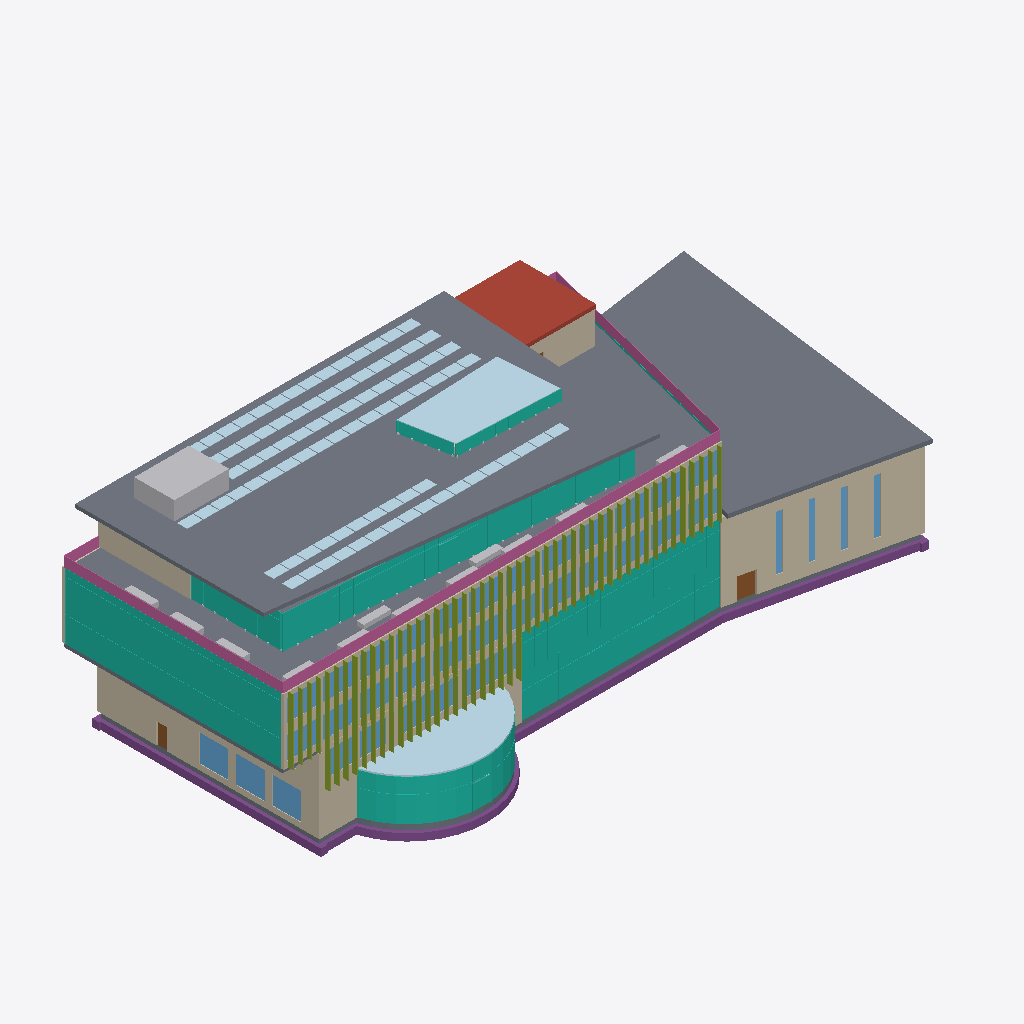
Isometric view of an IFC building model (IFC-SPF (STEP), schema IFC4, length unit metre), seen from the south-west, elements coloured by IFC class (only those large enough to see are counted): 118 members (olive), 89 plates (pale blue), 37 windows (light blue), 14 walls (beige), 14 other elements (light grey), 11 curtain walls (teal), 7 slabs (grey), 5 railings (pink), 2 doors (brown), 1 footing (purple), 1 roof (red-brown).
Extent 70.9 m × 33.2 m × 23.1 m (x, y, z). Storeys (6): Level 0 at 0.00 m; Level 1 at 4.50 m; Level 2 at 8.50 m; Level 3 at 12.10 m; Level 4 at 15.70 m; Roof at 19.30 m. Elements (5272): 1318 IfcDiscreteAccessory, 941 IfcFurnishingElement, 620 IfcPipeSegment, 421 IfcDuctSegment, 278 IfcPipeFitting, 254 IfcLightFixture, 216 IfcFireSuppressionTerminal, 214 IfcDuctFitting, 150 IfcAirTerminal, 146 IfcWall, 118 IfcMember, 98 IfcDoor.

HEADER;
FILE_DESCRIPTION(('ViewDefinition [DesignTransferView]'),'2;1');
FILE_NAME('model.ifc','2026-01-01T00:00:00',(''),(''),'BuildingML','BuildingML Compiler','');
FILE_SCHEMA(('IFC4'));
ENDSEC;
DATA;
#12=IFCPROJECT('0aZA0Y501e87_NTvoP3cSS',$,'BuildingML Project',$,$,$,$,(#10),#5);
#14=IFCSITE('1hid9nYAc31H$SaqA1FqZj',$,'Campus Nord',$,$,#13,$,$,.ELEMENT.,$,$,$,$,$);
#16=IFCBUILDING('2EDERKdtknsYybElOkk1KP',$,'Forum Nord',$,$,#15,$,$,.ELEMENT.,$,$,$);
#18=IFCBUILDINGSTOREY('1O1KjgT2Ds6Bolonng7wDo',$,'Level 0',$,$,#17,$,$,.ELEMENT.,0.0);
#11936=IFCBUILDINGSTOREY('2zlll_Jv_eHUltjxf_kqLI',$,'Level 1',$,$,#11935,$,$,.ELEMENT.,4.5);
#22214=IFCBUILDINGSTOREY('0t7yIuPT$iMGSHNxHC1Goj',$,'Level 2',$,$,#22213,$,$,.ELEMENT.,8.5);
#37586=IFCBUILDINGSTOREY('0n$8okDa12QpLUTokG2V0Z',$,'Level 3',$,$,#37585,$,$,.ELEMENT.,12.1);
#49496=IFCBUILDINGSTOREY('377MX1lveIf8kmwZt_v47x',$,'Level 4',$,$,#49495,$,$,.ELEMENT.,15.7);
#59150=IFCBUILDINGSTOREY('2PE_$HorRopluaiN8z4TyO',$,'Roof',$,$,#59149,$,$,.ELEMENT.,19.3);
#59223=IFCSLAB('25F9nx$suo865wWnPHL$BD',$,'RF-PAVILION',$,$,#59210,#59222,'RF-PAVILION',$);
#33797=IFCSLAB('2$Hou0yu6If89ASW0vkx_$',$,'RF-AUD',$,$,#33785,#33796,'RF-AUD',$);
#53401=IFCSLAB('3mJukONZk8CBObUc7jkgZm',$,'SL-L4-TERRACE',$,$,#53390,#53400,'SL-L4-TERRACE',$);
#8369=IFCWALL('0cQP2zDkaBPQ5op8kPKqq3',$,'W-AUD-S',$,$,#8362,#8368,'W-AUD-S',$);
#53409=IFCCURTAINWALL('0_4k20$Hupj7aa1aLRuury',$,'CW-L4-S',$,$,#53408,$,'CW-L4-S',$);
#6082=IFCFOOTING('1B0zJYOwA7XmDK5ZrLQSa5',$,'FT-01',$,$,#5963,#6081,'FT-01',.STRIP_FOOTING.);
#6917=IFCCURTAINWALL('1Ix1SF_aHORWG8Im7tinZE',$,'CW-L0-FOYER',$,$,#6916,$,'CW-L0-FOYER',$);
#44304=IFCCURTAINWALL('0O7392h6TOqRiEaii_V4C0',$,'CW-L3-W',$,$,#44303,$,'CW-L3-W',$);
#31002=IFCCURTAINWALL('2t_N9I5KH_sSHtgdQNPjIM',$,'CW-L2-W',$,$,#31001,$,'CW-L2-W',$);
#18271=IFCCURTAINWALL('2rsUiPd_xdqEaWaLIBsQBG',$,'CW-L1-S',$,$,#18270,$,'CW-L1-S',$);
#6412=IFCCURTAINWALL('0GYt$ZOt9YzqDrABjE4VqK',$,'CW-L0-MENSA',$,$,#6411,$,'CW-L0-MENSA',$);
#7416=IFCWALL('0jpH_vclDhvgho9dmAkDIb',$,'W-L0-W',$,$,#7408,#7415,'W-L0-W',$);
#59773=IFCPLATE('3T7EDIOK_hHZAFZgG1wWcy',$,'PL-RF-SKYLIGHT',$,$,#59765,#59772,'PL-RF-SKYLIGHT',$);
#17886=IFCPLATE('1UFHVomRPlc2vX1vyS9X2h',$,'PL-L1-GREEN-ROOF',$,$,#17876,#17885,'PL-L1-GREEN-ROOF',$);
#59282=IFCROOF('2FKLGvDtn07c3SRtoD8EY5',$,'RF-CORE-E',$,$,#59272,#59281,'RF-CORE-E',.FLAT_ROOF.);
#56267=IFCRAILING('16pt7VB_bxNUr_H9t5X1Os',$,'RL-L4-EDGE-S',$,$,#56261,#56266,'RL-L4-EDGE-S',$);
#43169=IFCWALL('3i05AfCauIQUy3_VxDziZR',$,'W-L3-S',$,$,#43164,#43168,'W-L3-S',$);
#6199=IFCSLAB('22Sv5v5awzWhat9T73ezOU',$,'SL-L0',$,$,#6193,#6198,'SL-L0',$);
#29442=IFCWALL('3Dwi$eMK97dibZrMzoX233',$,'W-L2-S',$,$,#29435,#29441,'W-L2-S',$);
#59171=IFCBUILDINGELEMENTPROXY('3eYnTAzBctJhFRV8XWbJD9',$,'PX-RF-AHU-CLEARANCE',$,$,#59161,#59170,'PX-RF-AHU-CLEARANCE',.PROVISIONFORSPACE.);
#56319=IFCRAILING('1uN$XiMVwgcp5df01iD5yx',$,'RL-L4-EDGE-W',$,$,#56313,#56318,'RL-L4-EDGE-W',$);
#55381=IFCCURTAINWALL('3ycBOftVFl_RXqJQa50pIk',$,'CW-L4-W',$,$,#55380,$,'CW-L4-W',$);
#55852=IFCWALL('2$cuyRQt0ssVh7rLC5HGa_',$,'W-L4-CW5',$,$,#55845,#55851,'W-L4-CW5',$);
#55865=IFCWALL('36k$X5PRZ3LnNfP2wecjQT',$,'W-L4-CE1',$,$,#55860,#55864,'W-L4-CE1',$);
#59158=IFCUNITARYEQUIPMENT('0fIxnkNs0gjxdTwEuU0Lcg',$,'AHU-RF',$,$,#59153,#59157,'AHU-RF',.AIRHANDLER.);
#56281=IFCRAILING('07BLJrbDU4iFU$UwTuaRy8',$,'RL-L4-EDGE-E',$,$,#56274,#56280,'RL-L4-EDGE-E',$);
#17894=IFCWALL('3xlpvjpw4y6gyotwRapcBy',$,'W-L1-S',$,$,#17887,#17893,'W-L1-S',$);
#6403=IFCWALL('0whrcI35RkE_KMFDIy5Vs0',$,'W-L0-S1',$,$,#6393,#6402,'W-L0-S1',$);
#59288=IFCCURTAINWALL('2DThNMGpcoC0lE2azgDMkC',$,'CW-RF-LANTERN-1',$,$,#59287,$,'CW-RF-LANTERN-1',$);
#33537=IFCSLAB('3FV1BZdFOYFzO9zdsrV$PO',$,'SL-L2',$,$,#33510,#33536,'SL-L2',$);
#6383=IFCSLAB('2HmvLonf7$7U5PRopsyIRb',$,'SL-L0-AUD',$,$,#6377,#6382,'SL-L0-AUD',$);
#7474=IFCWINDOW('3pk9wLF$FYLPgJYWvDtJdq',$,'WIN-L0-W2',$,$,#7467,#7473,'WIN-L0-W2',3.0,3.2,$,$,$);
#7453=IFCWINDOW('0MV3ngGukpixuuYsbLDc$R',$,'WIN-L0-W1',$,$,#7444,#7452,'WIN-L0-W1',3.0,3.2,$,$,$);
#7495=IFCWINDOW('02_vFDhA3K5ujomWBNPl9v',$,'WIN-L0-W3',$,$,#7488,#7494,'WIN-L0-W3',3.0,3.2,$,$,$);
#18772=IFCWALL('3d_ZeJvV$Jz1XUZA6szGv4',$,'W-L1-W',$,$,#18766,#18771,'W-L1-W',$);
#59681=IFCCURTAINWALL('26XQ7NfE5CVCU5Q_kooHxi',$,'CW-RF-LANTERN-4',$,$,#59680,$,'CW-RF-LANTERN-4',$);
#6908=IFCWALL('3hr7$AG4TEnTystr1xA2zq',$,'W-L0-S2',$,$,#6901,#6907,'W-L0-S2',$);
#8491=IFCWALL('1Aie4zSbMP96WM3pJsc6h$',$,'W-AUD-E',$,$,#8484,#8490,'W-AUD-E',$);
#8384=IFCDOOR('2k4nnrd3ECWwVZlIoj33eO',$,'D-AUD-EXIT-S',$,$,#8377,#8383,'D-AUD-EXIT-S',2.4,1.8,$,$,$);
#50478=IFCFURNISHINGELEMENT('1917JG5in5aQUa_1d2$PPD',$,'FU-L4-TERR-1_Seat',$,$,#50473,#50477,'FU-L4-TERR-1_Seat');
#50486=IFCFURNISHINGELEMENT('3$hCHAPtSwWAcenuD$Qqd9',$,'FU-L4-TERR-2_Seat',$,$,#50481,#50485,'FU-L4-TERR-2_Seat');
#8404=IFCWINDOW('1ppuevqBReAzefZcBy$KUG',$,'WIN-AUD-S1',$,$,#8397,#8403,'WIN-AUD-S1',6.0,0.6,$,$,$);
#8425=IFCWINDOW('2BeMQnRYiHMNV$AoDk1oO3',$,'WIN-AUD-S2',$,$,#8418,#8424,'WIN-AUD-S2',6.0,0.6,$,$,$);
#8467=IFCWINDOW('0lidUhkFgz3gKfOy8EDI0Q',$,'WIN-AUD-S4',$,$,#8460,#8466,'WIN-AUD-S4',6.0,0.6,$,$,$);
#8446=IFCWINDOW('1TCwh1dqEF48tEyBV6Y2Uj',$,'WIN-AUD-S3',$,$,#8439,#8445,'WIN-AUD-S3',6.0,0.6,$,$,$);
#56307=IFCRAILING('3sn9F37SZ7AzHUOmK14boW',$,'RL-L4-EDGE-N2',$,$,#56300,#56306,'RL-L4-EDGE-N2',$);
#29480=IFCWINDOW('0SCeNdFnIR84tnpJLYAb0q',$,'WIN-L2-S02',$,$,#29473,#29479,'WIN-L2-S02',2.4,3.4,$,$,$);
#29522=IFCWINDOW('2uyn7vgJNYrE932nAI5SMV',$,'WIN-L2-S04',$,$,#29515,#29521,'WIN-L2-S04',2.4,3.4,$,$,$);
#29606=IFCWINDOW('2HQLOH7EBxjUwQm0epGaie',$,'WIN-L2-S08',$,$,#29599,#29605,'WIN-L2-S08',2.4,3.4,$,$,$);
#29648=IFCWINDOW('0qECvPOgG7wvomouuH5hWP',$,'WIN-L2-S10',$,$,#29641,#29647,'WIN-L2-S10',2.4,3.4,$,$,$);
#29669=IFCWINDOW('1$RO2BOqhB6fn3f3YbOJ_t',$,'WIN-L2-S11',$,$,#29662,#29668,'WIN-L2-S11',2.4,3.4,$,$,$);
#43199=IFCWINDOW('2_VW9zqcZrXcCXnC_YsAy2',$,'WIN-L3-S02',$,$,#43194,#43198,'WIN-L3-S02',2.4,3.4,$,$,$);
#43233=IFCWINDOW('3nv$YmlGF59WfILsTx_3J2',$,'WIN-L3-S04',$,$,#43228,#43232,'WIN-L3-S04',2.4,3.4,$,$,$);
#43267=IFCWINDOW('3xchYquqG0rgE8tGzWeHj7',$,'WIN-L3-S06',$,$,#43262,#43266,'WIN-L3-S06',2.4,3.4,$,$,$);
#43301=IFCWINDOW('2Gh8YGbeG$aU3VU34$Cft$',$,'WIN-L3-S08',$,$,#43296,#43300,'WIN-L3-S08',2.4,3.4,$,$,$);
#43335=IFCWINDOW('1xe$NN2wXLqPIPStvLZEF3',$,'WIN-L3-S10',$,$,#43330,#43334,'WIN-L3-S10',2.4,3.4,$,$,$);
#43352=IFCWINDOW('1lH7CN_rcadtm8ZMG5P37R',$,'WIN-L3-S11',$,$,#43347,#43351,'WIN-L3-S11',2.4,3.4,$,$,$);
#29564=IFCWINDOW('1ClYdMGivnfq7Kg$q4qtAU',$,'WIN-L2-S06',$,$,#29557,#29563,'WIN-L2-S06',2.4,3.4,$,$,$);
#29459=IFCWINDOW('09fLJ2fNz8BemwB4vKGY6M',$,'WIN-L2-S01',$,$,#29450,#29458,'WIN-L2-S01',2.4,3.4,$,$,$);
#29690=IFCWINDOW('3MdE_xeU$Znd5ZrmLBWmEH',$,'WIN-L2-S12',$,$,#29683,#29689,'WIN-L2-S12',2.4,3.4,$,$,$);
#43369=IFCWINDOW('2tbyT20bJb7se2vcIZt9Uk',$,'WIN-L3-S12',$,$,#43364,#43368,'WIN-L3-S12',2.4,3.4,$,$,$);
#43182=IFCWINDOW('0Fk0FHKCAZUmsalCUnGkjZ',$,'WIN-L3-S01',$,$,#43177,#43181,'WIN-L3-S01',2.4,3.4,$,$,$);
#29501=IFCWINDOW('2baM1EDbZTLVk$VA$iZAIQ',$,'WIN-L2-S03',$,$,#29494,#29500,'WIN-L2-S03',2.4,3.4,$,$,$);
#29585=IFCWINDOW('3VvgYga6KhcV6w9NYbEfCT',$,'WIN-L2-S07',$,$,#29578,#29584,'WIN-L2-S07',2.4,3.4,$,$,$);
#29627=IFCWINDOW('0P8E2ud2updooByroNR6BH',$,'WIN-L2-S09',$,$,#29620,#29626,'WIN-L2-S09',2.4,3.4,$,$,$);
#43216=IFCWINDOW('16QtVN7k8fd$V_NsBjKJwC',$,'WIN-L3-S03',$,$,#43211,#43215,'WIN-L3-S03',2.4,3.4,$,$,$);
#43284=IFCWINDOW('2JKdfiejepPsY14_U6M2Z9',$,'WIN-L3-S07',$,$,#43279,#43283,'WIN-L3-S07',2.4,3.4,$,$,$);
#43318=IFCWINDOW('2gJiYhifx9jkljR0BmRgeb',$,'WIN-L3-S09',$,$,#43313,#43317,'WIN-L3-S09',2.4,3.4,$,$,$);
#43718=IFCCURTAINWALL('0MA9nhGASd6F6RMyCeHVho',$,'CW-L3-E',$,$,#43717,$,'CW-L3-E',$);
#17972=IFCWINDOW('2b0p49gsgfygCELnqVI7_J',$,'WIN-L1-S4',$,$,#17965,#17971,'WIN-L1-S4',2.6,2.6,$,$,$);
#17993=IFCWINDOW('12Doyr1XkGntxRGaH$i8po',$,'WIN-L1-S5',$,$,#17986,#17992,'WIN-L1-S5',2.6,2.6,$,$,$);
#17930=IFCWINDOW('11Mts9otz7cvaawJDmxpUE',$,'WIN-L1-S2',$,$,#17923,#17929,'WIN-L1-S2',2.6,2.9,$,$,$);
#56410=IFCBUILDINGELEMENTPROXY('3m60cRP6pLFL1fVdYYi9w5',$,'PX-L4-PLANTER-W1',$,$,#56400,#56409,'PX-L4-PLANTER-W1',$);
#56432=IFCBUILDINGELEMENTPROXY('2mtgYXcvgacjS4nFXRC5Lf',$,'PX-L4-PLANTER-W3',$,$,#56422,#56431,'PX-L4-PLANTER-W3',$);
#56421=IFCBUILDINGELEMENTPROXY('13O6EoAYHlbavzOXCiuT0v',$,'PX-L4-PLANTER-W2',$,$,#56411,#56420,'PX-L4-PLANTER-W2',$);
#29543=IFCWINDOW('3bnIVDhwYg9F15cvpomhaX',$,'WIN-L2-S05',$,$,#29536,#29542,'WIN-L2-S05',2.4,3.4,$,$,$);
#43250=IFCWINDOW('2P19LZoOhjQLwYuJQek_$A',$,'WIN-L3-S05',$,$,#43245,#43249,'WIN-L3-S05',2.4,3.4,$,$,$);
#18071=IFCMEMBER('34aHv_EmnuAC0Ics4kKd2x',$,'FIN-L1-S-04',$,$,#18061,#18070,'FIN-L1-S-04',$);
#18269=IFCMEMBER('3Cq6bCeiyzBGr2iLHwZnC3',$,'FIN-L1-S-22',$,$,#18259,#18268,'FIN-L1-S-22',$);
#18038=IFCMEMBER('3oApNAKtZPLaAzOP$AcGLK',$,'FIN-L1-S-01',$,$,#18028,#18037,'FIN-L1-S-01',$);
#18060=IFCMEMBER('3N022HQyXBDcF4Rtgf1t$G',$,'FIN-L1-S-03',$,$,#18050,#18059,'FIN-L1-S-03',$);
#18258=IFCMEMBER('2dC8HXwgUPK7kDRAZTFh3x',$,'FIN-L1-S-21',$,$,#18248,#18257,'FIN-L1-S-21',$);
#18049=IFCMEMBER('2ajG9lQa9zeGrkwZPbxAqY',$,'FIN-L1-S-02',$,$,#18039,#18048,'FIN-L1-S-02',$);
#18148=IFCMEMBER('1dBnqLal5KG$WmTyjxCtk$',$,'FIN-L1-S-11',$,$,#18138,#18147,'FIN-L1-S-11',$);
#18159=IFCMEMBER('3SRWUwY74tO71ysPoaMK3X',$,'FIN-L1-S-12',$,$,#18149,#18158,'FIN-L1-S-12',$);
#18236=IFCMEMBER('2BzM0Kytrjb7yKWK40vI2I',$,'FIN-L1-S-19',$,$,#18226,#18235,'FIN-L1-S-19',$);
#18137=IFCMEMBER('2LyvBIhRG_50UKs76XVhNt',$,'FIN-L1-S-10',$,$,#18127,#18136,'FIN-L1-S-10',$);
#18170=IFCMEMBER('1y3CLOwsr_KxRR0z4Bxxqp',$,'FIN-L1-S-13',$,$,#18160,#18169,'FIN-L1-S-13',$);
#18225=IFCMEMBER('1NmXVHJ_iULDCdKfxGZfhU',$,'FIN-L1-S-18',$,$,#18215,#18224,'FIN-L1-S-18',$);
#18247=IFCMEMBER('2y5y9TWk0wUZ4p1DLBs5JB',$,'FIN-L1-S-20',$,$,#18237,#18246,'FIN-L1-S-20',$);
#18126=IFCMEMBER('1n7UXthLfsuOnRVhv6F91Q',$,'FIN-L1-S-09',$,$,#18116,#18125,'FIN-L1-S-09',$);
#18014=IFCWINDOW('0TdesUsTw$3pzdh_MGYIwo',$,'WIN-L1-S6',$,$,#18007,#18013,'WIN-L1-S6',2.6,2.6,$,$,$);
#17951=IFCWINDOW('0oKpCZPyHjBB1uvCqdQKCf',$,'WIN-L1-S3',$,$,#17944,#17950,'WIN-L1-S3',2.6,2.6,$,$,$);
#17909=IFCWINDOW('0BsVDqGDD_jAW_jb_o0eb4',$,'WIN-L1-S1',$,$,#17902,#17908,'WIN-L1-S1',2.6,2.9,$,$,$);
#43506=IFCMEMBER('3mNN1m$zUTmRgvMtJefb0s',$,'FIN-L3-S-18',$,$,#43500,#43505,'FIN-L3-S-18',$);
#43499=IFCMEMBER('0tkwIxp5RMqIytwZmL1rOa',$,'FIN-L3-S-17',$,$,#43493,#43498,'FIN-L3-S-17',$);
#43695=IFCMEMBER('35YUyzIJWL9XbXwM1I4T8B',$,'FIN-L3-S-45',$,$,#43689,#43694,'FIN-L3-S-45',$);
#43688=IFCMEMBER('1$taMgo$PCkeeu2R8Nps5c',$,'FIN-L3-S-44',$,$,#43682,#43687,'FIN-L3-S-44',$);
#43436=IFCMEMBER('2_U9Ww7tbxzFNyhykC_QHI',$,'FIN-L3-S-08',$,$,#43430,#43435,'FIN-L3-S-08',$);
#43450=IFCMEMBER('2Y424OcM1zWgS2iHQXjoD8',$,'FIN-L3-S-10',$,$,#43444,#43449,'FIN-L3-S-10',$);
#43513=IFCMEMBER('04VgIEoL$$2kEOyI6kb88B',$,'FIN-L3-S-19',$,$,#43507,#43512,'FIN-L3-S-19',$);
#43562=IFCMEMBER('1DM_rLabkySezwbdh5v2bG',$,'FIN-L3-S-26',$,$,#43556,#43561,'FIN-L3-S-26',$);
#43569=IFCMEMBER('1zhiv8dbACRCqIP$2HezAo',$,'FIN-L3-S-27',$,$,#43563,#43568,'FIN-L3-S-27',$);
#43632=IFCMEMBER('30UAOBw4l36IbV3qWgZUKP',$,'FIN-L3-S-36',$,$,#43626,#43631,'FIN-L3-S-36',$);
#43387=IFCMEMBER('0fgY6YFW$SNg3anOL7fFDN',$,'FIN-L3-S-01',$,$,#43381,#43386,'FIN-L3-S-01',$);
#43443=IFCMEMBER('30Zw0iyKe3JrLLf1zuKVIV',$,'FIN-L3-S-09',$,$,#43437,#43442,'FIN-L3-S-09',$);
#43625=IFCMEMBER('09Z9qfcnAJWEtoF5q6LOmN',$,'FIN-L3-S-35',$,$,#43619,#43624,'FIN-L3-S-35',$);
#29714=IFCMEMBER('3ulbLMN40Hj_FNS5E5fkNb',$,'FIN-L2-S-01',$,$,#29704,#29713,'FIN-L2-S-01',$);
#29802=IFCMEMBER('3RDCmr4Z9jGbvnSIh3zJv9',$,'FIN-L2-S-09',$,$,#29792,#29801,'FIN-L2-S-09',$);
#29813=IFCMEMBER('3$p41yIAvg7$5mr0O$DZJ5',$,'FIN-L2-S-10',$,$,#29803,#29812,'FIN-L2-S-10',$);
#29890=IFCMEMBER('1BqOtw5IjZqUd9leszvzB7',$,'FIN-L2-S-17',$,$,#29880,#29889,'FIN-L2-S-17',$);
#30088=IFCMEMBER('3lIgUcJTqtYPgVYdEqI7dz',$,'FIN-L2-S-35',$,$,#30078,#30087,'FIN-L2-S-35',$);
#29791=IFCMEMBER('2rtgfz7xEjPMpMpfk2C7Rv',$,'FIN-L2-S-08',$,$,#29781,#29790,'FIN-L2-S-08',$);
#29912=IFCMEMBER('01ZkwRX4CwnhKMe1U9Zjhh',$,'FIN-L2-S-19',$,$,#29902,#29911,'FIN-L2-S-19',$);
#30000=IFCMEMBER('3DhB0apb2UGcIxcKFVFZ7K',$,'FIN-L2-S-27',$,$,#29990,#29999,'FIN-L2-S-27',$);
#29989=IFCMEMBER('3_L5zFM$Kdu$S8$jHDnqAs',$,'FIN-L2-S-26',$,$,#29979,#29988,'FIN-L2-S-26',$);
#30099=IFCMEMBER('0pHXZU3UTzeqmoVY$HCqIc',$,'FIN-L2-S-36',$,$,#30089,#30098,'FIN-L2-S-36',$);
#30187=IFCMEMBER('0RqJ0LjjiBdaldIUsFkJ4X',$,'FIN-L2-S-44',$,$,#30177,#30186,'FIN-L2-S-44',$);
#29901=IFCMEMBER('098qh2O0reZ3XIs2M7nwMs',$,'FIN-L2-S-18',$,$,#29891,#29900,'FIN-L2-S-18',$);
#30198=IFCMEMBER('1THOGHP_SubLXGaPuak5Wg',$,'FIN-L2-S-45',$,$,#30188,#30197,'FIN-L2-S-45',$);
#53308=IFCSLAB('1OkrSLf8jsysEYehlr9g0W',$,'SL-L4',$,$,#53295,#53307,'SL-L4',$);
#7431=IFCDOOR('08n8eaGexwECSv3GXKvaqt',$,'D-L0-WEST-EXIT',$,$,#7424,#7430,'D-L0-WEST-EXIT',2.3,1.2,$,$,$);
#18104=IFCMEMBER('2NvMCbTV7yE5e7PyELZcfZ',$,'FIN-L1-S-07',$,$,#18094,#18103,'FIN-L1-S-07',$);
#18192=IFCMEMBER('3ClBNijfUIVF7Sb88MS0MJ',$,'FIN-L1-S-15',$,$,#18182,#18191,'FIN-L1-S-15',$);
#18082=IFCMEMBER('27DAONzYcQvJrG3druoQzp',$,'FIN-L1-S-05',$,$,#18072,#18081,'FIN-L1-S-05',$);
#18115=IFCMEMBER('1YHmURsM6Yb67pJo54tfjo',$,'FIN-L1-S-08',$,$,#18105,#18114,'FIN-L1-S-08',$);
#18181=IFCMEMBER('1k0ngLrNLHK2Jy7YZgJy8T',$,'FIN-L1-S-14',$,$,#18171,#18180,'FIN-L1-S-14',$);
#18203=IFCMEMBER('0bYAZH7w_G5LOPt7rS0gTi',$,'FIN-L1-S-16',$,$,#18193,#18202,'FIN-L1-S-16',$);
#18093=IFCMEMBER('20GHe22DHCOpGp6WScTMhZ',$,'FIN-L1-S-06',$,$,#18083,#18092,'FIN-L1-S-06',$);
#18214=IFCMEMBER('3VkBwST3Xqlv7oywOgYZvY',$,'FIN-L1-S-17',$,$,#18204,#18213,'FIN-L1-S-17',$);
#43394=IFCMEMBER('1L9$SFdzZutf7mleNNEwn8',$,'FIN-L3-S-02',$,$,#43388,#43393,'FIN-L3-S-02',$);
#43401=IFCMEMBER('0P$2gnpa298JS59KH4N732',$,'FIN-L3-S-03',$,$,#43395,#43400,'FIN-L3-S-03',$);
#43415=IFCMEMBER('0j_ufRXnqnfXicDBWEYMYh',$,'FIN-L3-S-05',$,$,#43409,#43414,'FIN-L3-S-05',$);
#43422=IFCMEMBER('1nvM9tZOPNyEc8kKpb77iW',$,'FIN-L3-S-06',$,$,#43416,#43421,'FIN-L3-S-06',$);
#43471=IFCMEMBER('0$sxkxY_DJalJL0M5F8Kjr',$,'FIN-L3-S-13',$,$,#43465,#43470,'FIN-L3-S-13',$);
#43478=IFCMEMBER('2U$zJuMEF0OxNWw5iRvuvA',$,'FIN-L3-S-14',$,$,#43472,#43477,'FIN-L3-S-14',$);
#43527=IFCMEMBER('0yGnsLEjCJJWL$SbEUhGN0',$,'FIN-L3-S-21',$,$,#43521,#43526,'FIN-L3-S-21',$);
#43534=IFCMEMBER('2N6DXn8k4Bu6Rw_UrMWHVD',$,'FIN-L3-S-22',$,$,#43528,#43533,'FIN-L3-S-22',$);
#43555=IFCMEMBER('1yFZP$bJ5I3NkltwQ7Bj9K',$,'FIN-L3-S-25',$,$,#43549,#43554,'FIN-L3-S-25',$);
#43590=IFCMEMBER('1cWk2dEXvu4ej1dn0J$6PJ',$,'FIN-L3-S-30',$,$,#43584,#43589,'FIN-L3-S-30',$);
#43583=IFCMEMBER('1$_pSA_$e7IFp4ithpmP89',$,'FIN-L3-S-29',$,$,#43577,#43582,'FIN-L3-S-29',$);
#43611=IFCMEMBER('0sI6mYqlI6UayicUnNvKvl',$,'FIN-L3-S-33',$,$,#43605,#43610,'FIN-L3-S-33',$);
#43604=IFCMEMBER('2ub4TaGkDmxSt7bJajcWcC',$,'FIN-L3-S-32',$,$,#43598,#43603,'FIN-L3-S-32',$);
#43639=IFCMEMBER('1h3KCESCn$JhbNUKnfy3Ge',$,'FIN-L3-S-37',$,$,#43633,#43638,'FIN-L3-S-37',$);
#43660=IFCMEMBER('2Q1q534dy52dSN8Mq4TSqW',$,'FIN-L3-S-40',$,$,#43654,#43659,'FIN-L3-S-40',$);
#43667=IFCMEMBER('3EaU9ZzIlEtIBuiOB4Vadp',$,'FIN-L3-S-41',$,$,#43661,#43666,'FIN-L3-S-41',$);
#43716=IFCMEMBER('0MP8zp8BTHc7RGeToT$5oD',$,'FIN-L3-S-48',$,$,#43710,#43715,'FIN-L3-S-48',$);
#43429=IFCMEMBER('0vlciDHfIEpcc4MRIqPodt',$,'FIN-L3-S-07',$,$,#43423,#43428,'FIN-L3-S-07',$);
#43457=IFCMEMBER('0bbvuk61ONzHOpZWF$aXp5',$,'FIN-L3-S-11',$,$,#43451,#43456,'FIN-L3-S-11',$);
#43485=IFCMEMBER('30bpK4OIxVXVlxHrmt4hSF',$,'FIN-L3-S-15',$,$,#43479,#43484,'FIN-L3-S-15',$);
#43492=IFCMEMBER('1OY7hTq6jc8bJLNAbRNCGD',$,'FIN-L3-S-16',$,$,#43486,#43491,'FIN-L3-S-16',$);
#43541=IFCMEMBER('0x69v$f3SzjkokPhujZzla',$,'FIN-L3-S-23',$,$,#43535,#43540,'FIN-L3-S-23',$);
#43548=IFCMEMBER('35YqUEVAR5ePErJlQEhnVE',$,'FIN-L3-S-24',$,$,#43542,#43547,'FIN-L3-S-24',$);
#43576=IFCMEMBER('1lYATurxbFw0KkOslUuSma',$,'FIN-L3-S-28',$,$,#43570,#43575,'FIN-L3-S-28',$);
#43618=IFCMEMBER('0ZMmsCfd5xmsRWKdzS7NKA',$,'FIN-L3-S-34',$,$,#43612,#43617,'FIN-L3-S-34',$);
#43646=IFCMEMBER('1guy3ZQ7rncAGSnFRLdYQQ',$,'FIN-L3-S-38',$,$,#43640,#43645,'FIN-L3-S-38',$);
#43653=IFCMEMBER('0nboDT87Hb3qCiHWchRFRV',$,'FIN-L3-S-39',$,$,#43647,#43652,'FIN-L3-S-39',$);
#43674=IFCMEMBER('3cWhOKoCVkBzwc9IDfP1pt',$,'FIN-L3-S-42',$,$,#43668,#43673,'FIN-L3-S-42',$);
#43681=IFCMEMBER('3naaP8GU3v_ePX_wuGXq8C',$,'FIN-L3-S-43',$,$,#43675,#43680,'FIN-L3-S-43',$);
#43709=IFCMEMBER('3k7HgAg0XAI3$aHhAIkqIL',$,'FIN-L3-S-47',$,$,#43703,#43708,'FIN-L3-S-47',$);
#43702=IFCMEMBER('081sgZu_jDa3k61gsp$ox4',$,'FIN-L3-S-46',$,$,#43696,#43701,'FIN-L3-S-46',$);
#60402=IFCPLATE('1Ri8u_$W1a6tF7$XVMndPc',$,'PL-PV-061',$,$,#60392,#60401,'PL-PV-061',$);
#43408=IFCMEMBER('19006wzLJzNypRdfvcNDwC',$,'FIN-L3-S-04',$,$,#43402,#43407,'FIN-L3-S-04',$);
#43464=IFCMEMBER('0HdfsuDB93rJadhqr9brL9',$,'FIN-L3-S-12',$,$,#43458,#43463,'FIN-L3-S-12',$);
#43520=IFCMEMBER('0wUWCY4wPch9_tfbhXDMVy',$,'FIN-L3-S-20',$,$,#43514,#43519,'FIN-L3-S-20',$);
#43597=IFCMEMBER('2px413vKEMBlc4WVfn1bvm',$,'FIN-L3-S-31',$,$,#43591,#43596,'FIN-L3-S-31',$);
#59929=IFCPLATE('1mCRtbeYlWczUews3aPsGq',$,'PL-PV-014',$,$,#59919,#59928,'PL-PV-014',$);
#59995=IFCPLATE('1y9ACaIarWlP72SGsqEv3l',$,'PL-PV-020',$,$,#59985,#59994,'PL-PV-020',$);
#60171=IFCPLATE('2BE8e_9k9H832aAeOaYMyn',$,'PL-PV-036',$,$,#60161,#60170,'PL-PV-036',$);
#60666=IFCPLATE('0ssBcF$0B$DtE3RQJseLWr',$,'PL-PV-093',$,$,#60656,#60665,'PL-PV-093',$);
#59830=IFCPLATE('0Dy1FHlftLpgwdCmb$BEGu',$,'PL-PV-005',$,$,#59820,#59829,'PL-PV-005',$);
#59819=IFCPLATE('1YoJfAgUbUnxhUj7EChTP$',$,'PL-PV-004',$,$,#59809,#59818,'PL-PV-004',$);
#59852=IFCPLATE('0$quuS6AxPS7YibhywNu6k',$,'PL-PV-007',$,$,#59842,#59851,'PL-PV-007',$);
#59896=IFCPLATE('02xc5I9MxebkgbFeMaT_Ay',$,'PL-PV-011',$,$,#59886,#59895,'PL-PV-011',$);
#59918=IFCPLATE('2Sg2xKUlmGViL10btf$2uC',$,'PL-PV-013',$,$,#59908,#59917,'PL-PV-013',$);
#59973=IFCPLATE('1vYefoVKakiS3JK2VYeNJs',$,'PL-PV-018',$,$,#59963,#59972,'PL-PV-018',$);
#60017=IFCPLATE('0AX0BUGzAdDHD_hXs4VlCc',$,'PL-PV-022',$,$,#60007,#60016,'PL-PV-022',$);
#60061=IFCPLATE('3gC5_7g6p500jNnk8j5T3p',$,'PL-PV-026',$,$,#60051,#60060,'PL-PV-026',$);
#60138=IFCPLATE('1_IVa$34_90w2QHt08_U7i',$,'PL-PV-033',$,$,#60128,#60137,'PL-PV-033',$);
ENDSEC;
